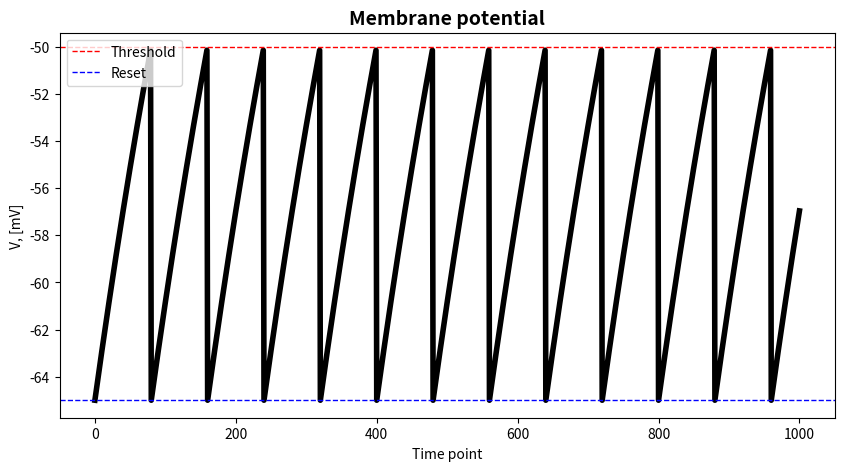

This figure's Python source:
# November 17th 2025

import matplotlib.pyplot as plt

''' IF Statements '''

''' if condition is True:
#    do something
# elif another condition is True:
#    do something
# else:
#    do something else
'''

a = 100
b = 500

# if a > b:
    # print('A is greater than B')
# elif a == b:
    # print('A equals B')
# else:
    # print('A is smaller than B')

''' WHILE Loops  execute the set of statements as long as condition is True

 while condition is True:
   do something '''

# x = 0

# while x < 4:
   # x += 1 # which is the equivalent of `x = x + 1`
   # print(x)

# FOR Loops iterating over a sequence (like lists, tuples, dictionaries, sets, strings).

# Word List
my_list = ['data', 'science', 'rocks']

# for word in my_list:     # iterate over all values in the list
    # print(word.upper())  # change to upper register and print out the value

# Number Data
# stdev = [2, 4, 1.5, 2, 4]     # list of standard deviations

#variances = []                # initialize the empty list that will hold variances
# for val in stdev:             # iterate over all values in the list
#    variances.append(val**2)  # append the variances list with squared value

# print(variances)

''' If you need to break the loop before it has looped through all the items (in the for loop) or even if the statement is still True (in the while loop) you can use the "break" statement.
 With the "continue" statement you can stop the current iteration of the loop and continue with the next one. '''

# Starts a New step of a loop using "continue"

#stdev = [2, 4, 0, 1.5, 2, 4]
#variances = []
#for val in stdev: # example 1
#    if val == 0:
#        continue  # exit the current step of the loop
#    variances.append(val**2)
# print(variances)

# Break
# variances2 = []
# for val in stdev: # example 2
#    if val == 0:
#        break  # exit the entire loop
#    variances2.append(val**2)
# print(variances2)

# List Comprehensions #

# Original Print
#stdev = [2, 4, 0, 1.5, 2, 4]
#variances = [val**2 for val in stdev]
#print(variances)

# Not printing 0 values
#variances = [val**2 for val in stdev if val != 0]
#print(variances)

# Printing wrong value if 0
#variances = [val**2 if val != 0 else "wrong value" for val in stdev]
#print(variances)

''' Exercise 1. Given a string my_string count all word characters, digits, and special symbols in it. For example, string "h336^" has 
# 1 word character
# 3 digits
# 1 special symbol '''

my_string = "P@#yn26at^&i5ve"

# set the initial values for the counter
word_characters_count = 0
digits_count = 0
symbols_count = 0

# iterate over the string
for char in my_string:
    if char.isalpha():   # check if a word character ('a', 'b', 'c')
        word_characters_count += 1
    elif char.isnumeric(): # check if a digit (1, 2, 3)
        digits_count += 1
    else:      # the rest are symbols ('%', '@', '+')
        symbols_count += 1

# add resulting values to a dictionary
counts = {
    "Word Characters": word_characters_count,
    "Digits": digits_count,
    "Symbols": symbols_count
    }
# print(counts)

''' Exercise 2. Write a code to get the Fibonacci series. The Fibonacci Sequence is the series of numbers: 0, 1, 1, 2, 3, 5, 8, 13, 21, .... Every next number is found by adding up the two numbers before it. '''

# Keep just first 10 digits for simplicity.

#fibonacci_series = [0, 1]  # first two values of series

#while len(fibonacci_series) < 10:  # condition for the length
    # add the new value
#    fibonacci_series.append(fibonacci_series[-1]+fibonacci_series[-2])
#print(fibonacci_series)

''' Exercise 3. You performed a learning task and got accuracy (the number of correct trials divided by the total number of trials) for 10 subjects stored in a dictionary. Which 3 subjects performed the best? '''

#accuracy_scores = {
#    'id1': 0.27, 'id2': 0.75, 'id3': 0.61, 'id4': 0.05, 'id5': 0.4,
#    'id6': 0.67, 'id7': 0.69, 'id8': 0.52, 'id9': 0.7, 'id10': 0.3
#    }
# store the top 3 values from the dictionary as a list
#max_accs  = sorted(accuracy_scores.values(), reverse=True)[:3]

#max_keys = sorted(accuracy_scores, key=accuracy_scores.get, reverse=True)[:3]

# create an empty list that will hold ids of participants with the highes accuracy
#max_ids = []    # create an empty list
#for key in max_keys:       # iterate over all keys in the dictionary
#    if key in max_keys:    # check if the value of this key is in top 3
#        max_ids.append(key)          # if so, append the list

#print(max_ids)

''' Exercise 4. The leaky integrate-and-fire (LIF) model is one of the most simplest mathematical model that tried to explain neuron’s behavior. LIF model represents neuron as a parallel combination of a “leaky” resistor with a conductance g_L and a membrane capacitor with a capacitance C_m. If the input current I is sufficiently strong enough such that membrane potential V reaches a certain threshold value V_thresh, V is reset to V_reset. '''

# E_L is the resting potential;
#taum= Cm/gL, membrane time constant.

N = 1000           # number of measurememnts (time points)
g_L = 0.7          # leak conductance [nS]
c_m = 20           # conductance [nF/mm^2]
tau_m = c_m/g_L        # membrane time constant [ms]
i = 50             # input current [nA]
v_reset = -65      # reset potential [mV]
v_thresh = -50     # threshold [mV]
dt = 0.1           # time step
E_L = -75          # leak reversal potential [mV]
v = [v_reset]      # list of potential values, start at v_reset

for _ in range(N): # loop over all time points
    # increment of membrane potential
    dv = (-(v[-1] - E_L)+(i/g_L)) * dt / tau_m
    v_new = v[-1] + dv     # new membrane potential value
    if v_new >= v_thresh:  # check if new value exceeds threshold
        v.append(v_reset)  # add reset value, if true
    else:
        v.append(v_new)  # add new value to the list otherwise

plt.figure(figsize=(10,5), facecolor="white")
plt.plot(v, color='black', lw=4)
plt.axhline(
    v_thresh, linestyle='dashed',
    lw=1, label='Threshold',
    color='red')
plt.axhline(
    v_reset, linestyle='dashed',
    lw=1, label='Reset',
    color='blue')
plt.legend()
plt.xlabel('Time point')
plt.ylabel('V, [mV]')
plt.title('Membrane potential', fontsize=14, fontweight='bold')
#plt.show()

''' Writing Custom Functions '''

''' General form:
 def my_new_function(some_argument1, some_argument2):
    do something
    return something '''

#Example:
def mean(input_list):
    nominator = sum(input_list)
    denominator = len(input_list)
    return nominator/denominator


#l = [1,2,3,4,5]
#print(mean(input_list=l))

''' Function Arguments '''

#def get_pi():
#    pi = 22/7
#    return pi

#print(get_pi())

#def get_pi(circumference, diameter, digits_to_round=2): # rounds result to 2 dp
#    pi = circumference/diameter
#    return round(pi, digits_to_round)

#print(get_pi(circumference=22, diameter=7))
#print(get_pi(circumference=22, diameter=7, digits_to_round=1))

# Map and Filter functions
    ## General Form 
    # map(function, iterable_object)
    # filter(function, iterable_object)

#def squared(x):
#    return x**2

stdev = [1.5,2,2,4,4] # list
# print(list(map(squared, stdev))) # Applies the squared function to every value in the stdev list

def greater_than_two(x):
    return x > 1

result = list(filter(greater_than_two, stdev)) #  Filters the given iterable object with the help of a function that tests each element in the iterable to be TRUE or NOT.

#print(result)

# Lambda Functions
# lambda arguments: expression

result1 = list(map(lambda x: x**2, stdev)) # No name function TEMP
result2 = list(filter(lambda x: x>2, stdev)) # No name function TEMP 

''' Exercise 1. Write a function that takes a list of numbers as an input and returns a variance of that list. 

# \bar{x} - the average value,
# N - number of observations. '''

# s**2 = (sum(x - average)**2)/N

#def variance(input_list):           # function with one input argument for a list object
#    N = len(input_list)                  # calculate the sample size
#    x_bar = sum(input_list)/N              # calculate the average value
#    numerator = []         # empty list with the values from the numerator
#    for x in input_list:            # iterate over all values in the given list
#        numerator.append((x - x_bar)**2)   # subtract average value from x, square it, and add to the numerator list
#    return sum(numerator) / N            # return the sum of the numerator divided by N

#participants_height = [167, 185, 179, 191, 178, 180, 175, 188, 170]
#height_var = variance(input_list=participants_height)
# print(height_var)

''' Exercise 2 When we are dealing with the sample variance we have to subtract 1 degree of freedom in the denominator. '''

''' Update your function by adding df argument that will specify how many degrees of freedom we want to subtract.
Set the default value to 1 (meaning that by default it will use the formula for the sample variance).'''

#def variance(input_list):           # function with one input argument for a list object
#    N = len(input_list)                  # calculate the sample size
#    x_bar = sum(input_list)/N  # calculate the average value
#    df = 1            # set degrees of freedom
#    numerator = []         # empty list with the values from the numerator
#    for x in input_list:            # iterate over all values in the given list
#        numerator.append((x - x_bar)**2)   # subtract average value from x, square it, and add to the numerator list
#    return sum(numerator) / (N-df)            # return the sum of the numerator divided by N

#participants_height = [167, 185, 179, 191, 178, 180, 175, 188, 170]
#height_var = variance(input_list=participants_height)
#print(height_var)

''' Exercise 3. You performed a learning task and got accuracy (the number of correct trials divided by the total number of trials) for 10 subjects stored in a dictionary. Now you want to save the IDs of those participants whose score was above 0.6 in a separate list. How could you solve it using filter and lambda function? '''

accuracy_scores = {
    'id1': 0.27, 'id2': 0.75, 'id3': 0.61, 'id4': 0.05, 'id5': 0.4,
    'id6': 0.67, 'id7': 0.69, 'id8': 0.52, 'id9': 0.7, 'id10': 0.3
    }

good_ids = list(filter(lambda x: accuracy_scores[x] > 0.6, accuracy_scores.keys()))
#print(good_ids)

''' Exercise 4. Your experiment had 5 subjects in a control group and 5 subjects in a treatment group. However, the labels were written in a funny way. 
 Clean the groups list, so values are "control" and "treatment" using map and lambda functions. 
 Then using for loop and if statement separate IDs into control and treatment lists. '''

ids = [
    'id1', 'id2', 'id3', 'id4', 'id5',
    'id6', 'id7', 'id8', 'id9', 'id10'
    ]
groups = [
    'ContrOl_1', 'ContrOl_1', 'TreatMent_2', 'ContrOl_1', 'TreatMent_2',
    'TreatMent_2', 'TreatMent_2', 'TreatMent_2', 'ContrOl_1', 'ContrOl_1'
    ]

groups_cleaned = list(map(lambda x: 'control' if 'control' in x.lower() else 'treatment', groups)) # a lambda function which sorts groups into control if that WORD is in the group, else treatment

ids_ctl = []             # initialize empty list with control group IDs
ids_trt = []             # initialize empty list with treatment group IDs
for i in range(len(groups_cleaned)):             # iterate over indeces of the list
    if groups_cleaned[i] == 'control':  # if the i-th elemnt in a cleaned groups list is control
        ids_ctl.append(ids[i])       # then add i-th ID to the control group
    else:
        ids_trt.append(ids[i])       # otherwise add i-th ID to the treatment group

#print(f"Control Group: {ids_ctl}")
#print(f"Treatment Group: {ids_trt}")

''' Assert Function 
assert condition, "Message to add to an error in case the condition isn't true" '''

# def get_pi(circumference, diameter, digits_to_round=2):
#    pi = circumference/diameter
#    return round(pi, digits_to_round)


# use a string as an function input
# print(get_pi(circumference=22, diameter="some number"))

''' There is a way to check your input values using assert statement. 
 It works somewhat similar to if statement. We check a condition. 
 If it is True nothing happens and the function executes according to the script. 
 If the condition if False, then you get an AssertionError with the message you specified, and the function is not executed. '''

#def get_pi(circumference, diameter, digits_to_round=2):

""" Function returns pi value based on the circumference
    and diameter values of a circle.

    Parameters
    ----------
    circumference : int or float
        Circumference of the circle.
    diameter : int or float
        Diameter of the circle.
    digits_to_round : int
        Amount of digits to keep after the coma in a pi value.

    Returns
    ----------
    pi : float
        resulting pi value. """

    #assert type(circumference) in [int, float], \
#    "Check the type of the circumference argument. Should be numeric."
    #assert type(diameter) in [int, float], \
#    "Check the type of the diameter argument. Should be numeric."
    #assert type(digits_to_round) == int, \
#    "Check the type of the digits_to_round argument. Should be an integer."

    #pi = circumference/diameter
    #return round(pi, digits_to_round)

#print(get_pi(circumference=22, diameter="some number"))

''' Exercise. Remember the variance() function you created recently? 
# What if the input list holds any non-numeric object? In this case, function will also fail. 
# Check that all the values in the input lists are numeric (int or float) using assert statement. '''

# Also, degrees of freedom should be a positive integer or 0. Raise an error if that’s not true. #
    
def variance(input_list, df=1):

    assert (type(df)==int) & (df >= 0), "Degrees of freedom should be a positive integer or 0"
    # get the list of booleans that were a result of checking
    # if value from a list is either int or float
    is_type_numeric = map(lambda x: type(x) in [int, float], input_list)
    # if the sum of that list doesn't equal the length of an input list
    # that means, that one of more objects were not numeric
    assert sum(is_type_numeric) == len(input_list), \
    "Some of the values in the list are not numeric"

    N = len(input_list)                # calculate the sample size
    x_bar = sum(input_list) / N        # calculate the average value

    numerator = []                     # empty list with the values from the numerator
    for x in input_list:               # iterate over all values in the given list
        numerator.append((x-x_bar)**2) # subtract average value from x,
                                       # square it, and add to the numerator list
    return sum(numerator) / (N-df)     # return the sum of the numerator divided by (N - df)

""" Function returns the variance of a given lists.

    Parameters
    ----------
    input_list : list
        List of numeric values

    df : int, default is 1
        Degrees of freedom to subtract.
        When `df=0` formula is for the population variance.
        When `df=1` formula is for the sample variance.

    Returns
    ----------
    Variance: float
        resulting variance.
    """

try:
    participants_height = [167, 185, 179, 191, 178, 180, 175, 188, "170"]
    height_var = variance(input_list=participants_height)
except:
    height_var = None

#print(height_var)

''' f-Strings '''

''' Imagine you are running a loop over all values of the list and at each step you want to add each value to a string (for example to print out). You can do this using so-called f-strings in the following way: f"{<variable name>}" 
which will dynamically paste the value of a given variable inside the string. For example: '''

participants = ["id1", "id6", "id8"]

for val in participants:
    # print(f"{val}")

    ''' When you pass the float number as a variable inside the f-string, you can also specify additional formatting style, such as 
rounding, in a way ''' 

# f"{<float>: .<digits>f}" 
''' <digits> is number of decimal places '''

scores = [456.1341, 478.12451, 501.2345]

for val in scores:
    # print(f"{val: .2f}")

    ''' Exercise Given the dictionary where key is a subject ID and value is accuracy for the task, 
print out the sting for each participant using for loop in a way: 
    "Accuracy for subject id1 is 0.27.". 
Round the accuracy to two digits after the decimal point.'''

accuracy_scores = {
    'id1': 0.2665, 'id2': 0.7523, 'id3': 0.6123, 'id4': 0.053, 'id5': 0.389,
    'id6': 0.6732, 'id7': 0.692, 'id8': 0.5184, 'id9': 0.743, 'id10': 0.3111
    }

''' for (key, value) in dictionary_name.items()
    .items goes through a dictionary's items '''

for (key, value) in accuracy_scores.items():
    print(f"Accuracy for subject {key} is {value: .2f}.")

''' Formatting '''

'''Type	Naming Convention	Examples
Function	Use a lowercase word or words. Separate words by underscores to improve readability.	function, my_function
Variable	Use a lowercase single letter, word, or words. Separate words with underscores to improve readability.	x, var, my_variable
Class	Start each word with a capital letter. Do not separate words with underscores. This style is called camel case.	Model, MyClass
Method	Use a lowercase word or words. Separate words with underscores to improve readability.	class_method, method
Constant	Use an uppercase single letter, word, or words. Separate words with underscores to improve readability.	CONSTANT, MY_CONSTANT, MY_LONG_CONSTANT
Module	Use a short, lowercase word or words. Separate words with underscores to improve readability.	module.py, my_module.py
Package	Use a short, lowercase word or words. Do not separate words with underscores.	package, mypackage
Names should be meaningful

Maximum line length
from mypkg import example1, \
    example2, example3
    
Example of breaking before a binary operator:
# Recommended
total = (first_variable
         + second_variable
         - third_variable)

# Not Recommended
total = (first_variable +
         second_variable -
         third_variable)
'''

''' Indentations (1) '''

''' Not recommended '''
# Arguments on first line forbidden when not using vertical alignment.
#foo = long_function_name(var_one, var_two,
#    var_three, var_four)

'''further indentation required as indentation is not distinguishable. '''
#def long_function_name(
#    var_one, var_two, var_three,
#    var_four):
#    print(var_one)

'''Recommended '''
# Aligned with opening delimiter.
#foo = long_function_name(var_one, var_two,
#                         var_three, var_four)

'''add 4 spaces (an extra level of indentation) to distinguish arguments from the rest. '''
#def long_function_name(
#        var_one, var_two, var_three,
#        var_four):
#    print(var_one)

'''hanging indents should add a level. '''
#foo = long_function_name(
#    var_one, var_two,
#    var_three, var_four)

#my_list = [
#    1, 2, 3,
#    4, 5, 6
#    ]

#result = some_function_that_takes_arguments(
#    'a', 'b', 'c',
#    'd', 'e', 'f'
#    )

'''Whitespace around binary operators'''

# Recommended
#y = x**2 + 5
#z = (x+y) * (x-y)

# Not Recommended
#y = x ** 2 + 5
#z = (x + y) * (x - y)

'''However: '''

# Recommended
#def function(default_parameter=5):
#    pass

# Not Recommended
#def function(default_parameter = 5):
#    pass